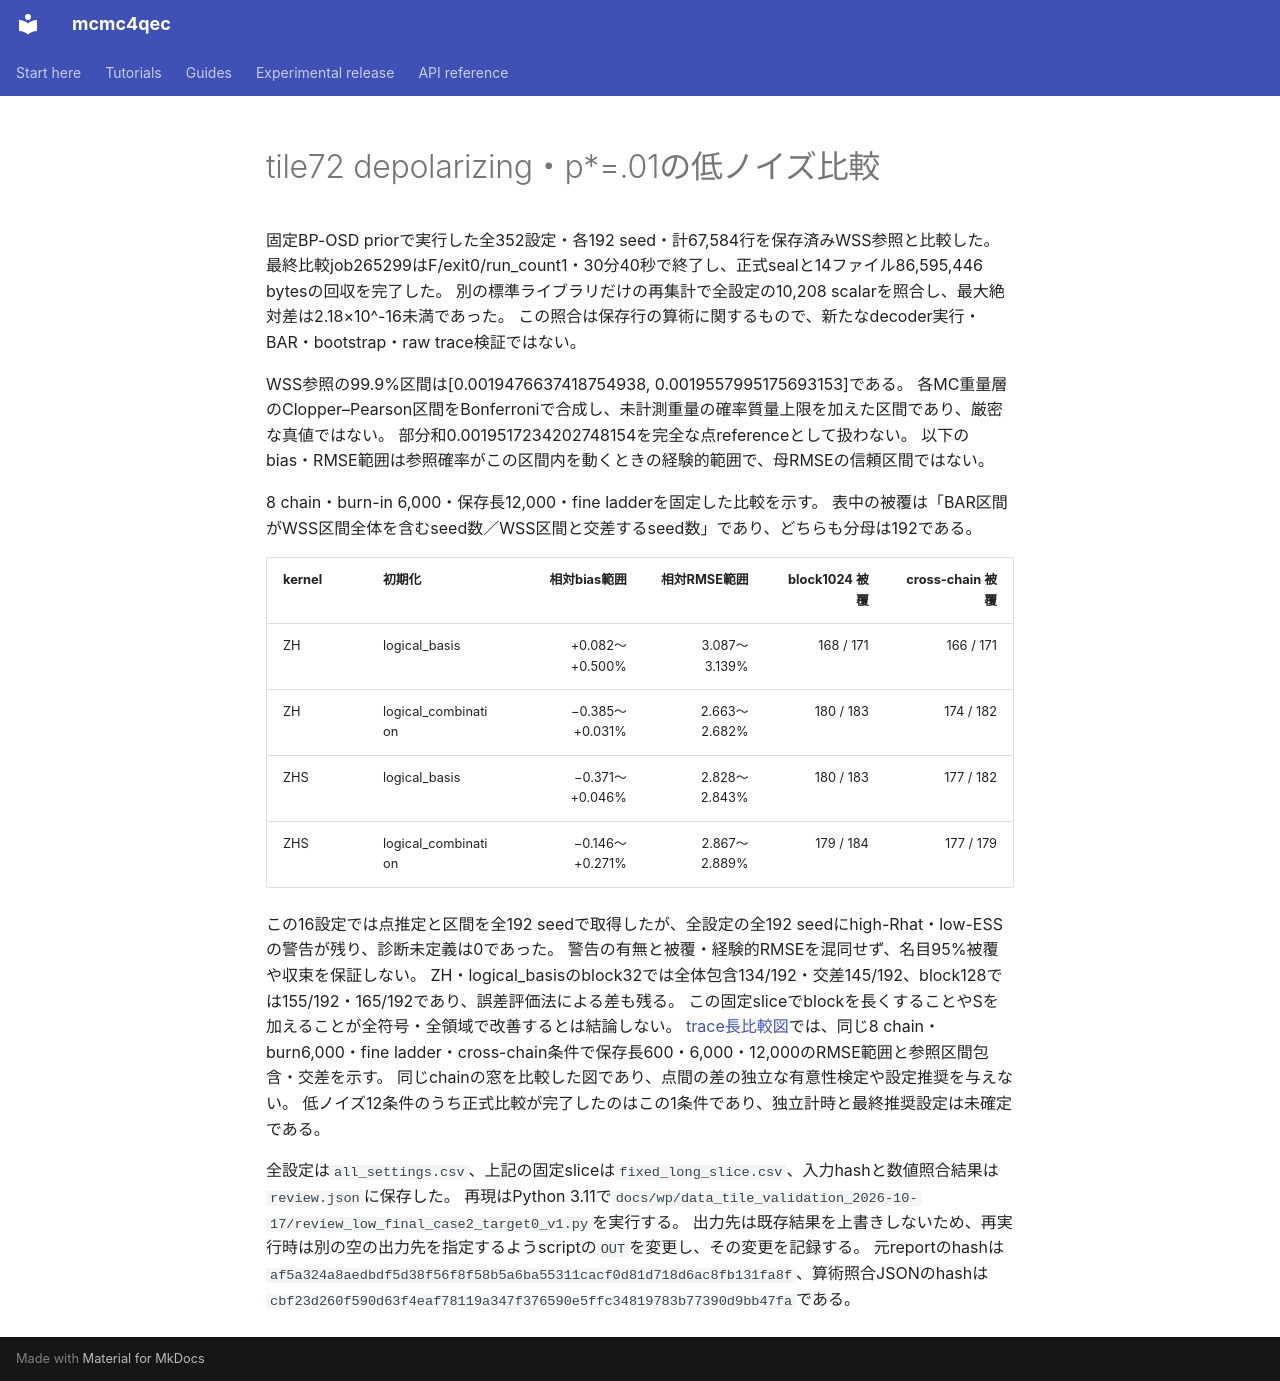

repository: junichiharuna/mcmc4qec · page: wp/data_tile_validation_2026-10-17/low_final_case2_target0_scientific_review_v1/report_ja/index.html · generator: mkdocs

# tile72 depolarizing・p*=.01の低ノイズ比較

固定BP-OSD priorで実行した全352設定・各192 seed・計67,584行を保存済みWSS参照と比較した。
最終比較job265299はF/exit0/run_count1・30分40秒で終了し、正式sealと14ファイル86,595,446 bytesの回収を完了した。
別の標準ライブラリだけの再集計で全設定の10,208 scalarを照合し、最大絶対差は2.18×10^-16未満であった。
この照合は保存行の算術に関するもので、新たなdecoder実行・BAR・bootstrap・raw trace検証ではない。

WSS参照の99.9%区間は[0.0019476637418754938, 0.0019557995175693153]である。
各MC重量層のClopper–Pearson区間をBonferroniで合成し、未計測重量の確率質量上限を加えた区間であり、厳密な真値ではない。
部分和0.0019517234202748154を完全な点referenceとして扱わない。
以下のbias・RMSE範囲は参照確率がこの区間内を動くときの経験的範囲で、母RMSEの信頼区間ではない。

8 chain・burn-in 6,000・保存長12,000・fine ladderを固定した比較を示す。
表中の被覆は「BAR区間がWSS区間全体を含むseed数／WSS区間と交差するseed数」であり、どちらも分母は192である。

| kernel | 初期化 | 相対bias範囲 | 相対RMSE範囲 | block1024 被覆 | cross-chain 被覆 |
|---|---|---:|---:|---:|---:|
| ZH | logical_basis | +0.082〜+0.500% | 3.087〜3.139% | 168 / 171 | 166 / 171 |
| ZH | logical_combination | −0.385〜+0.031% | 2.663〜2.682% | 180 / 183 | 174 / 182 |
| ZHS | logical_basis | −0.371〜+0.046% | 2.828〜2.843% | 180 / 183 | 177 / 182 |
| ZHS | logical_combination | −0.146〜+0.271% | 2.867〜2.889% | 179 / 184 | 177 / 179 |

この16設定では点推定と区間を全192 seedで取得したが、全設定の全192 seedにhigh-Rhat・low-ESSの警告が残り、診断未定義は0であった。
警告の有無と被覆・経験的RMSEを混同せず、名目95%被覆や収束を保証しない。
ZH・logical_basisのblock32では全体包含134/192・交差145/192、block128では155/192・165/192であり、誤差評価法による差も残る。
この固定sliceでblockを長くすることやSを加えることが全符号・全領域で改善するとは結論しない。
[trace長比較図](../figures_low_case2_target0_v1/caption_ja.md)では、同じ8 chain・burn6,000・fine ladder・cross-chain条件で保存長600・6,000・12,000のRMSE範囲と参照区間包含・交差を示す。
同じchainの窓を比較した図であり、点間の差の独立な有意性検定や設定推奨を与えない。
低ノイズ12条件のうち正式比較が完了したのはこの1条件であり、独立計時と最終推奨設定は未確定である。

全設定は`all_settings.csv`、上記の固定sliceは`fixed_long_slice.csv`、入力hashと数値照合結果は`review.json`に保存した。
再現はPython 3.11で`docs/wp/data_tile_validation_2026-10-17/review_low_final_case2_target0_v1.py`を実行する。
出力先は既存結果を上書きしないため、再実行時は別の空の出力先を指定するようscriptの`OUT`を変更し、その変更を記録する。
元reportのhashは`af5a324a8aedbdf5d38f56f8f58b5a6ba55311cacf0d81d718d6ac8fb131fa8f`、算術照合JSONのhashは`cbf23d260f590d63f4eaf78119a347f376590e5ffc34819783b77390d9bb47fa`である。
